Photos from the image-classification dataset "classify2" in the GitHub repository leojequier/Clownfish_recognition_CNN. Its 2 classes are: Amphiprion clarkii, Amphiprion perideraion.

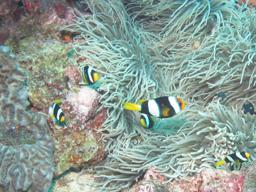
Label: Amphiprion clarkii

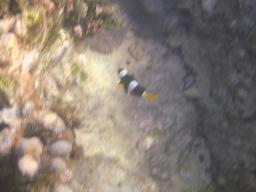
Label: Amphiprion clarkii

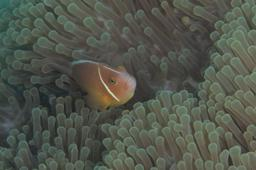
Label: Amphiprion perideraion

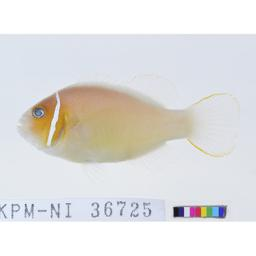
Label: Amphiprion perideraion

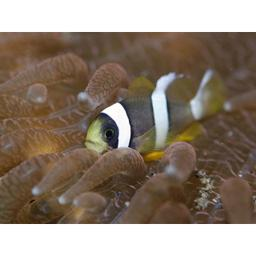
Label: Amphiprion clarkii

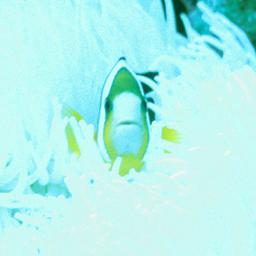
Label: Amphiprion clarkii
